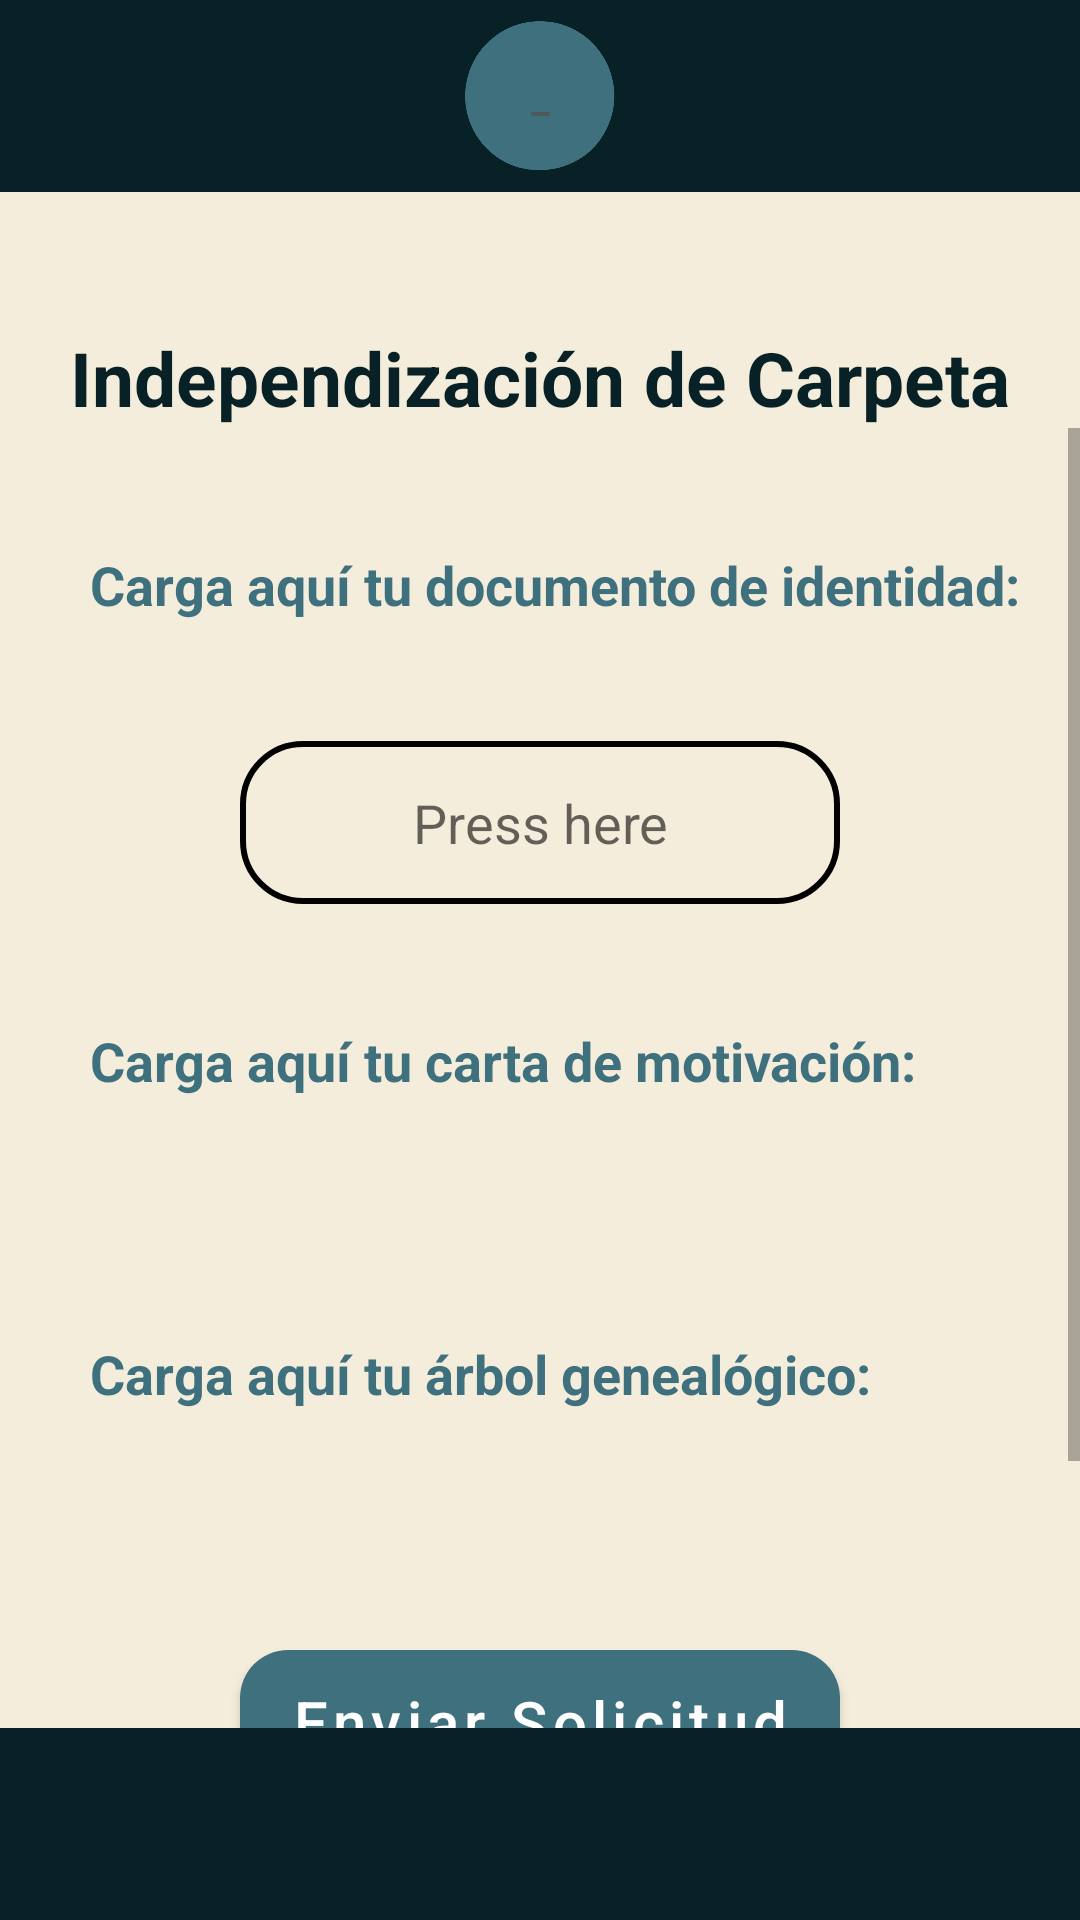

Write the Android layout XML for this screen, with the resource values it uses.
<!-- AndroidManifest.xml: application theme Theme.PueblosDB -->
<!-- res/layout/activity_file_solicitude.xml -->
<?xml version="1.0" encoding="utf-8"?>
<androidx.constraintlayout.widget.ConstraintLayout xmlns:android="http://schemas.android.com/apk/res/android"
    xmlns:app="http://schemas.android.com/apk/res-auto"
    xmlns:tools="http://schemas.android.com/tools"
    android:id="@+id/main"
    android:layout_width="match_parent"
    android:layout_height="match_parent"
    tools:context=".FileSolicitude">


    <androidx.constraintlayout.widget.Guideline
        android:id="@+id/guideline1"
        android:layout_width="wrap_content"
        android:layout_height="wrap_content"
        android:orientation="horizontal"
        app:layout_constraintGuide_percent="0.1"
        />

    <androidx.constraintlayout.widget.Guideline
        android:id="@+id/guideline2"
        android:layout_width="wrap_content"
        android:layout_height="wrap_content"
        android:orientation="vertical"
        app:layout_constraintGuide_percent="0.1"
        />

    <androidx.constraintlayout.widget.Guideline
        android:id="@+id/guideline3"
        android:layout_width="wrap_content"
        android:layout_height="wrap_content"
        android:orientation="vertical"
        app:layout_constraintGuide_percent="0.9"
        />

    <androidx.constraintlayout.widget.Guideline
        android:id="@+id/guideline4"
        android:layout_width="wrap_content"
        android:layout_height="wrap_content"
        android:orientation="horizontal"
        app:layout_constraintGuide_percent="0.9"/>


    <View
        android:layout_width="match_parent"
        android:layout_height="match_parent"
        android:background="@color/light_beige"/>
    <View
        android:layout_width="match_parent"
        android:layout_height="0dp"
        android:background="@color/dark_blue"
        app:layout_constraintTop_toTopOf="parent"
        app:layout_constraintBottom_toBottomOf="@+id/guideline1"
        />

    <View
        android:layout_width="match_parent"
        android:layout_height="0dp"
        android:background="@color/dark_blue"
        app:layout_constraintTop_toTopOf="@+id/guideline4"
        app:layout_constraintBottom_toBottomOf="parent"
        />

    <TextView
        android:id="@+id/txtTitle"
        android:layout_width="wrap_content"
        android:layout_height="wrap_content"
        android:text="Independización de Carpeta"
        android:textSize="25sp"
        android:textColor="@color/dark_blue"
        android:textStyle="bold"
        app:layout_constraintVertical_bias="0.05"
        app:layout_constraintStart_toStartOf="@+id/guideline2"
        app:layout_constraintEnd_toEndOf="@+id/guideline3"
        app:layout_constraintTop_toTopOf="@id/guideline1"
        app:layout_constraintBottom_toBottomOf="parent"
        android:layout_marginVertical="20dp"/>

    <ScrollView
        android:layout_width="match_parent"
        android:layout_height="0dp"
        app:layout_constraintTop_toBottomOf="@id/txtTitle"
        app:layout_constraintBottom_toBottomOf="@id/guideline4">

        
        <LinearLayout
            android:layout_width="match_parent"
            android:layout_height="wrap_content"
            android:orientation="vertical"
            android:paddingBottom="50dp">

            <TextView
                android:id="@+id/txtDocumentoID"
                android:layout_width="wrap_content"
                android:layout_height="wrap_content"
                android:text="Carga aquí tu documento de identidad:"
                android:textSize="18sp"
                android:textColor="@color/light_blue"
                android:textStyle="bold"
                android:layout_marginStart="30dp"
                app:layout_constraintStart_toStartOf="parent"
                app:layout_constraintTop_toTopOf="@id/guideline1"
                android:layout_marginVertical="40dp"/>

            <EditText
                android:id="@+id/etSelectFile"
                android:layout_width="200dp"
                android:layout_height="wrap_content"
                android:gravity="center_horizontal"
                android:hint="Press here"
                android:background="@drawable/rounded_button_5"
                android:layout_gravity="center_horizontal"/>

            <TextView
                android:id="@+id/txtCarta"
                android:layout_width="wrap_content"
                android:layout_height="wrap_content"
                android:text="Carga aquí tu carta de motivación:"
                android:textSize="18sp"
                android:textColor="@color/light_blue"
                android:textStyle="bold"
                app:layout_constraintStart_toStartOf="parent"
                app:layout_constraintTop_toBottomOf="@id/txtDocumentoID"
                android:layout_marginStart="30dp"
                android:layout_marginVertical="40dp"/>

            <TextView
                android:id="@+id/txtArbol"
                android:layout_width="wrap_content"
                android:layout_height="wrap_content"
                android:text="Carga aquí tu árbol genealógico:"
                android:textSize="18sp"
                android:textColor="@color/light_blue"
                android:textStyle="bold"
                android:layout_marginVertical="40dp"
                android:layout_marginStart="30dp"/>

            <Button
                android:id="@+id/btnSendFile"
                android:layout_width="200dp"
                android:layout_height="wrap_content"
                android:background="@drawable/rounded_button_1"
                android:text="Enviar Solicitud"
                android:textAllCaps="false"
                android:textColor="@color/white"
                android:textSize="20sp"
                android:layout_gravity="center_horizontal"
                android:layout_marginVertical="40dp"
                />


        </LinearLayout>
        
    </ScrollView>

    <Button
        android:layout_width="50dp"
        android:layout_height="50dp"
        android:background="@drawable/pueblosdb_logo"
        android:onClick="gotoHome"
        android:text="_"
        app:layout_constraintBottom_toTopOf="@+id/guideline1"
        app:layout_constraintEnd_toEndOf="parent"
        app:layout_constraintStart_toStartOf="parent"
        app:layout_constraintTop_toTopOf="parent" />

</androidx.constraintlayout.widget.ConstraintLayout>
<!-- resources referenced by this layout -->
<resources>
  <color name="dark_blue">#082126</color>
  <color name="light_beige">#F5EDDB</color>
  <color name="light_blue">#3E707D</color>
  <color name="white">#FFFFFFFF</color>
  <!-- drawable pueblosdb_logo: png bitmap (drawable, 294544 bytes) -->
  <!-- drawable rounded_button_1 (drawable) -->
  <?xml version="1.0" encoding="utf-8"?>
  <shape xmlns:android="http://schemas.android.com/apk/res/android" android:shape="rectangle">
      <solid android:color="@color/light_coffee"/>
  
      <padding android:left="10dp"
          android:top="10dp"
          android:right="10dp"
          android:bottom="10dp"/>
  
      <corners android:radius="16dp"/>
  </shape>
  <!-- drawable rounded_button_5 (drawable) -->
  <?xml version="1.0" encoding="utf-8"?>
  <shape xmlns:android="http://schemas.android.com/apk/res/android">
      <stroke android:color="@color/black"
          android:width="2dp"/>
      <corners android:radius="20dp"/>
      <padding android:top="15dp"
          android:bottom="15dp"/>
  </shape>
  <style name="Theme.PueblosDB" parent="Theme.MaterialComponents.DayNight.NoActionBar">
          <item name="android:statusBarColor">#00000000</item>"
  
          <item name="colorPrimary">@color/light_blue</item>
          <item name="colorPrimaryVariant">@color/light_blue</item>
          <item name="colorOnPrimary">@color/dark_grey</item>
          
          <item name="colorSecondary">@color/light_coffee</item>
          <item name="colorSecondaryVariant">@color/light_beige</item>
          <item name="colorOnSecondary">@color/white</item>
      </style>
  <color name="light_coffee">#A6896F</color>
  <color name="black">#FF000000</color>
  <color name="dark_grey">#4D5958</color>
</resources>
